The GitHub repository Gabe-flomo/Filtr contains a labelled image folder "Images" with 2 categories: kick drum, snare drum. Examples follow, each with its label.

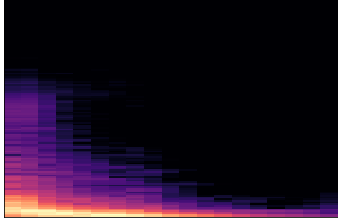
Label: kick drum

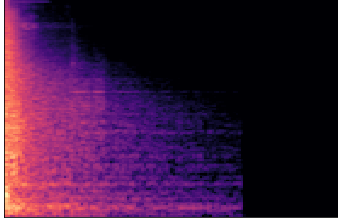
Label: snare drum

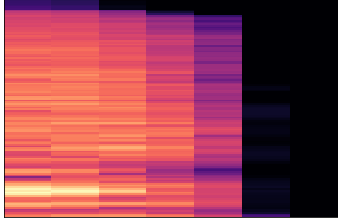
Label: snare drum

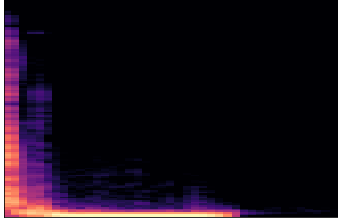
Label: kick drum

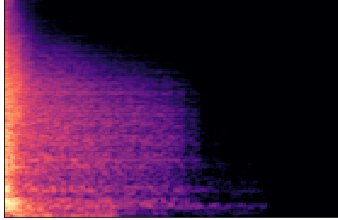
Label: snare drum

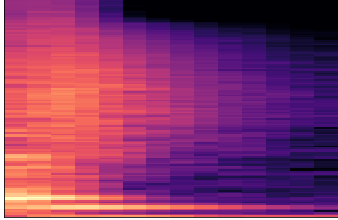
Label: snare drum
